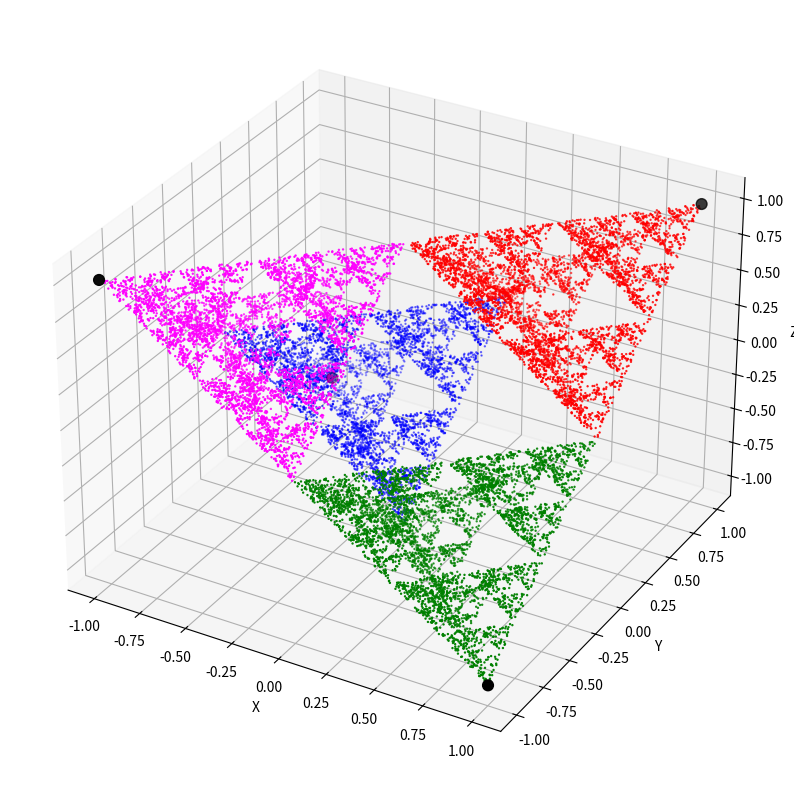

Generate this figure with matplotlib:
import numpy as np
import matplotlib.pyplot as plt
from mpl_toolkits.mplot3d import Axes3D

# initialize tetrahedron centered at (0,0,0)
vertices = np.array([
    [1,  1,  1],
    [1, -1, -1],
    [-1, 1, -1],
    [-1,-1,  1]
], dtype=float)

# params for chaos game
r = 0.5 # ratio for tetrahedron
N = 20000 # number of points
x = np.array([0.0, 0.0, 0.0])  # starting point

points = []
labels = []

# chaos game iteration
for _ in range(N):
    # choose random vertex
    idx = np.random.randint(0,4)
    #v = vertices[np.random.randint(0, 4)]
    v = vertices[idx]
    # move a fraction r toward the vertex
    x = x + r * (v - x)
    # save x and label
    points.append(x.copy())
    labels.append(idx)

points = np.array(points)
labels = np.array(labels)

# define colors for plotting
colors = ['red', 'green', 'blue', 'magenta']
point_colors = [colors[i] for i in labels]

# plotting 3D fractal
fig = plt.figure(figsize=(10,10))
ax = fig.add_subplot(111, projection='3d')

ax.scatter(points[:,0], points[:,1], points[:,2], c=point_colors, s=0.5)

# plot vertices
ax.scatter(vertices[:,0], vertices[:,1], vertices[:,2], color='black', s=60)

ax.set_xlabel("X")
ax.set_ylabel("Y")
ax.set_zlabel("Z")

plt.show()